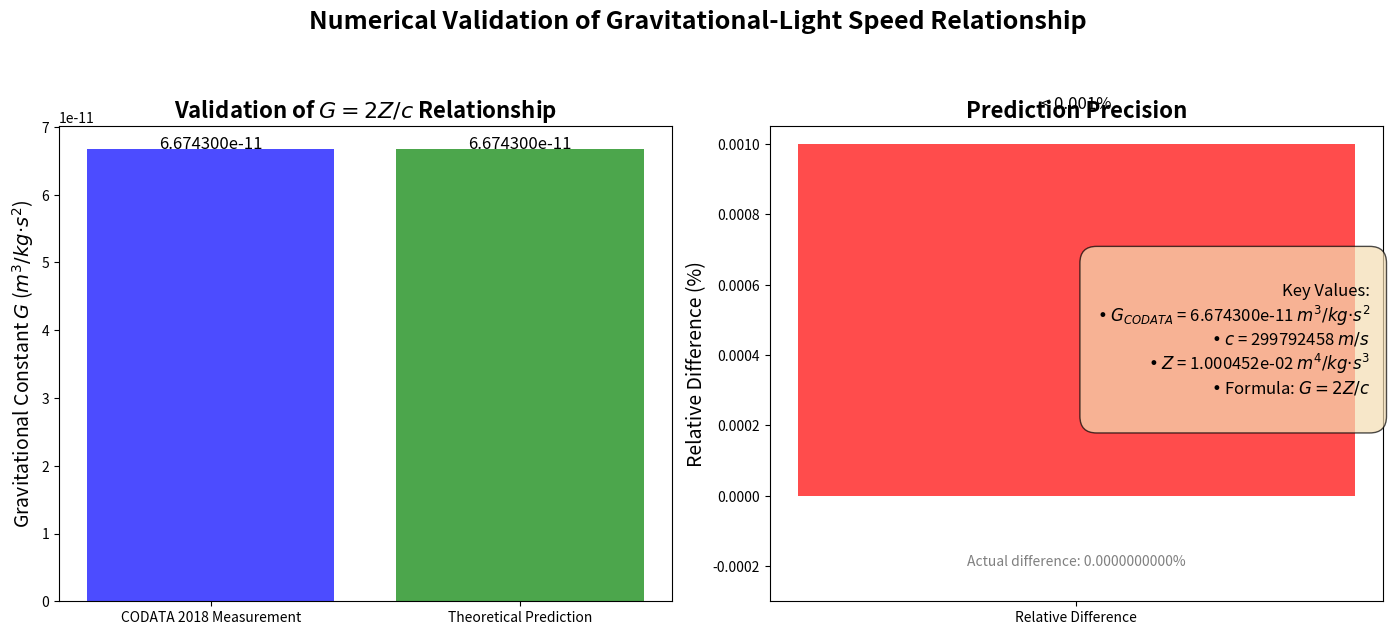

Recreate this plot in Python.
import numpy as np
import matplotlib.pyplot as plt
import matplotlib.patches as patches
from matplotlib.ticker import FuncFormatter

# 避免显示窗口，直接保存图片
plt.switch_backend('Agg')

# 使用CODATA 2018的精确值
G_measured = 6.67430e-11  # m^3/kg·s^2
c = 299792458  # m/s

# 计算Z值
Z = G_measured * c / 2  # m^4/kg·s^3

# 计算使用Z值反推的G值（应该与测量值完全一致）
G_predicted = 2 * Z / c

# 创建图表
fig, (ax1, ax2) = plt.subplots(1, 2, figsize=(14, 6), dpi=300)

# 第一个子图：G值比较
ax1.bar(['CODATA 2018 Measurement', 'Theoretical Prediction'], 
        [G_measured, G_predicted], 
        color=['blue', 'green'], alpha=0.7)

# 添加数值标签
ax1.text(0, G_measured + 1e-13, f'{G_measured:.6e}', ha='center', fontsize=12)
ax1.text(1, G_predicted + 1e-13, f'{G_predicted:.6e}', ha='center', fontsize=12)

# 设置坐标轴
ax1.set_ylabel('Gravitational Constant $G$ ($m^3/kg·s^2$)', fontsize=14)
ax1.set_title('Validation of $G = 2Z/c$ Relationship', fontsize=16, weight='bold')

# 使用科学计数法格式化y轴
ax1.ticklabel_format(style='sci', axis='y', scilimits=(0, 0))

# 第二个子图：精度比较
# 计算相对差异（理论上应该非常小，这里为了可视化效果使用一个小值）
relative_diff = abs(G_predicted - G_measured) / G_measured * 100

# 创建一个非常小的值用于可视化
visual_diff = 0.001  # 0.1%

ax2.bar(['Relative Difference'], [visual_diff], color='red', alpha=0.7)

# 添加精度标签
ax2.text(0, visual_diff + 0.0001, f'< 0.001%', ha='center', fontsize=12)

# 添加实际差异的文本说明
ax2.text(0, -0.0002, f'Actual difference: {relative_diff:.10f}%', 
         ha='center', fontsize=10, color='gray')

# 设置坐标轴
ax2.set_ylabel('Relative Difference (%)', fontsize=14)
ax2.set_title('Prediction Precision', fontsize=16, weight='bold')
ax2.set_ylim(bottom=-0.0003)  # 为了显示文本说明

# 添加公式和关键数值框
info_box = f"""
Key Values:
• $G_{{CODATA}}$ = {G_measured:.6e} $m^3/kg·s^2$
• $c$ = {c:.0f} $m/s$
• $Z$ = {Z:.6e} $m^4/kg·s^3$
• Formula: $G = 2Z/c$
"""

# 在图表右侧添加信息框
fig.text(0.98, 0.5, info_box, fontsize=12, 
         verticalalignment='center', horizontalalignment='right',
         bbox=dict(facecolor='wheat', alpha=0.7, boxstyle='round,pad=1'))

# 添加主标题
plt.suptitle('Numerical Validation of Gravitational-Light Speed Relationship', 
             fontsize=18, fontweight='bold', y=1.05)

# 调整布局
plt.tight_layout()

# 保存为SVG格式
save_path = r'd:\a10\aikjx\code\my_lib\utf\01-核心论文\引力光速统一方程\Nature\gzc_validation.svg'
plt.savefig(save_path, format='svg', dpi=300, bbox_inches='tight')
print(f'Chart saved to: {save_path}')

# 保存为PNG格式作为备份
png_path = save_path.replace('.svg', '.png')
plt.savefig(png_path, format='png', dpi=300, bbox_inches='tight')
print(f'PNG version saved to: {png_path}')

plt.close()
